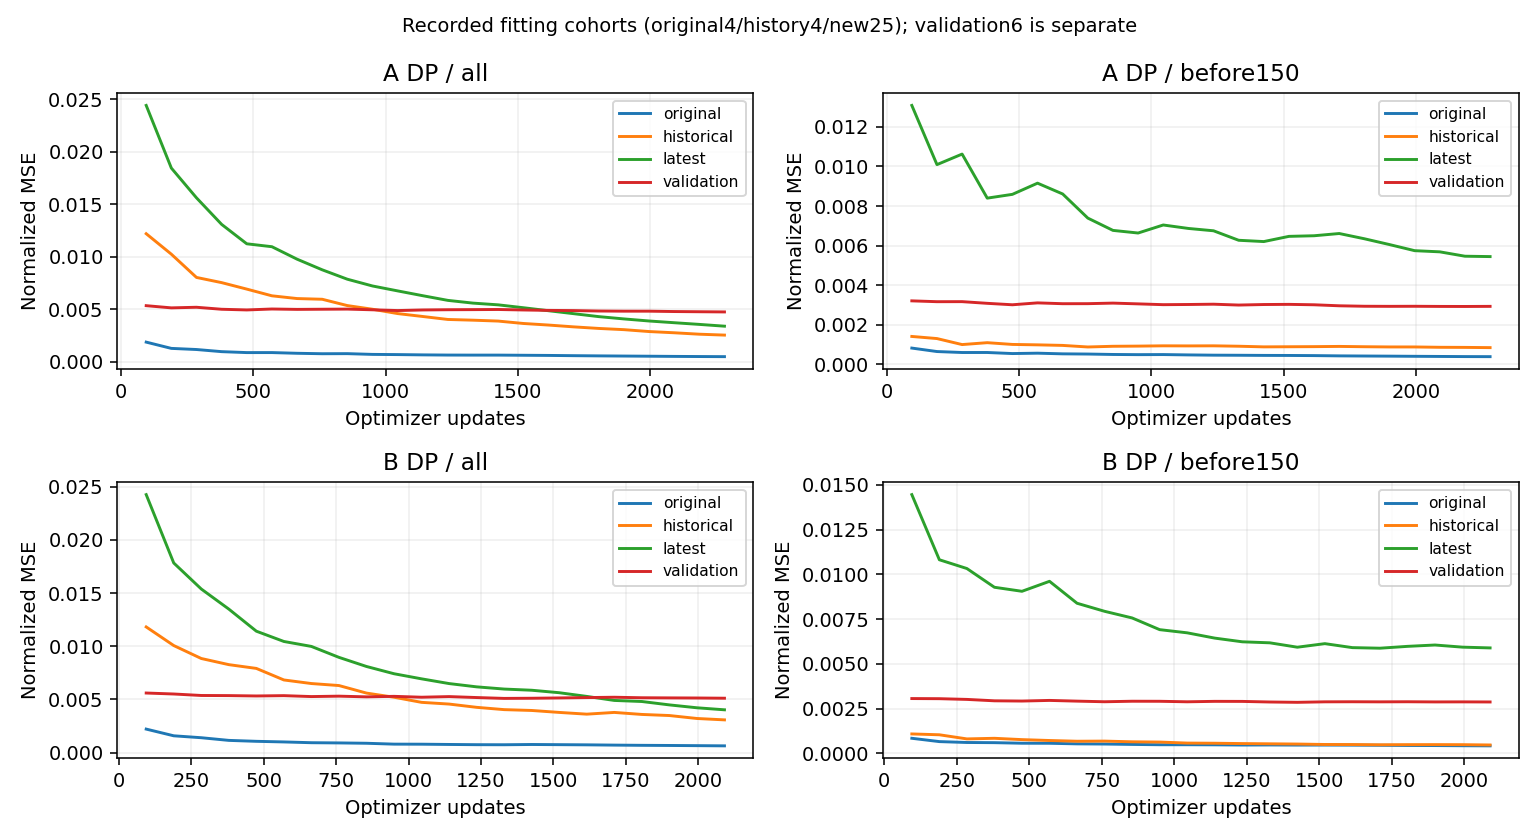

Values plotted in this chart, from the file beside it:
role, epoch, updates, cohort, identities, phase, ticks, arm_rmse_rad, hand_rmse_rad, normalized_equal_mse
A, 1, 95, original, ["layout10_train_28817000", "layout10_tr…, all, 1355, 0.005048, 0.03091, 0.001891
A, 1, 95, original, ["layout10_train_28817000", "layout10_tr…, before150, 600, 0.00295, 0.02028, 0.000819
A, 1, 95, original, ["layout10_train_28817000", "layout10_tr…, pre_contact, 253, 0.003135, 0.01673, 0.0005496
A, 1, 95, original, ["layout10_train_28817000", "layout10_tr…, first_contact12, 48, 0.002299, 0.022, 0.0008366
A, 1, 95, original, ["layout10_train_28817000", "layout10_tr…, grasp_contact, 854, 0.005277, 0.03296, 0.002179
A, 1, 95, original, ["layout10_train_28817000", "layout10_tr…, native_lift, 149, 0.01126, 0.05694, 0.006213
A, 1, 95, original, ["layout10_train_28817000", "layout10_tr…, contact_height, 798, 0.005415, 0.03357, 0.002269
A, 1, 95, original, ["layout10_train_28817000", "layout10_tr…, later, 755, 0.00623, 0.03726, 0.002743
A, 1, 95, historical, ["r01_A_layout10_train_28817003_contact_…, all, 1103, 0.01395, 0.07748, 0.01221
A, 1, 95, historical, ["r01_A_layout10_train_28817003_contact_…, before150, 110, 0.0028, 0.02581, 0.001407
A, 1, 95, historical, ["r01_A_layout10_train_28817003_contact_…, pre_contact, 0, , , 
A, 1, 95, historical, ["r01_A_layout10_train_28817003_contact_…, first_contact12, 6, 0.004352, 0.02172, 0.001969
A, 1, 95, historical, ["r01_A_layout10_train_28817003_contact_…, grasp_contact, 778, 0.01365, 0.07726, 0.01189
A, 1, 95, historical, ["r01_A_layout10_train_28817003_contact_…, native_lift, 0, , , 
A, 1, 95, historical, ["r01_A_layout10_train_28817003_contact_…, contact_height, 754, 0.0137, 0.07777, 0.01198
A, 1, 95, historical, ["r01_A_layout10_train_28817003_contact_…, later, 993, 0.01467, 0.0812, 0.01341
A, 1, 95, latest, ["r08_A_layout10_train_28817000_regressi…, all, 4255, 0.01732, 0.1062, 0.02442
A, 1, 95, latest, ["r08_A_layout10_train_28817000_regressi…, before150, 51, 0.009311, 0.09706, 0.01309
A, 1, 95, latest, ["r08_A_layout10_train_28817000_regressi…, pre_contact, 0, , , 
A, 1, 95, latest, ["r08_A_layout10_train_28817000_regressi…, first_contact12, 0, , , 
A, 1, 95, latest, ["r08_A_layout10_train_28817000_regressi…, grasp_contact, 2560, 0.01694, 0.09629, 0.02396
A, 1, 95, latest, ["r08_A_layout10_train_28817000_regressi…, native_lift, 793, 0.02259, 0.1041, 0.036
A, 1, 95, latest, ["r08_A_layout10_train_28817000_regressi…, contact_height, 2483, 0.01683, 0.09587, 0.0238
A, 1, 95, latest, ["r08_A_layout10_train_28817000_regressi…, later, 4204, 0.0174, 0.1063, 0.02456
A, 1, 95, validation, ["layout10_validation_28818000", "layout…, all, 1843, 0.006278, 0.04558, 0.00536
A, 1, 95, validation, ["layout10_validation_28818000", "layout…, before150, 900, 0.004756, 0.04086, 0.003206
A, 1, 95, validation, ["layout10_validation_28818000", "layout…, pre_contact, 374, 0.004408, 0.02472, 0.001225
A, 1, 95, validation, ["layout10_validation_28818000", "layout…, first_contact12, 72, 0.003464, 0.03549, 0.00243
A, 1, 95, validation, ["layout10_validation_28818000", "layout…, grasp_contact, 1196, 0.006802, 0.04916, 0.006733
A, 1, 95, validation, ["layout10_validation_28818000", "layout…, native_lift, 0, , , 
A, 1, 95, validation, ["layout10_validation_28818000", "layout…, contact_height, 1104, 0.006899, 0.04819, 0.006785
A, 1, 95, validation, ["layout10_validation_28818000", "layout…, later, 943, 0.007446, 0.04966, 0.007415
A, 2, 190, original, ["layout10_train_28817000", "layout10_tr…, all, 1355, 0.004169, 0.02519, 0.001294
A, 2, 190, original, ["layout10_train_28817000", "layout10_tr…, before150, 600, 0.002525, 0.01754, 0.000644
A, 2, 190, original, ["layout10_train_28817000", "layout10_tr…, pre_contact, 253, 0.002811, 0.01559, 0.0004571
A, 2, 190, original, ["layout10_train_28817000", "layout10_tr…, first_contact12, 48, 0.001943, 0.01845, 0.0006886
A, 2, 190, original, ["layout10_train_28817000", "layout10_tr…, grasp_contact, 854, 0.004291, 0.0259, 0.001429
A, 2, 190, original, ["layout10_train_28817000", "layout10_tr…, native_lift, 149, 0.009402, 0.04366, 0.003907
A, 2, 190, original, ["layout10_train_28817000", "layout10_tr…, contact_height, 798, 0.004408, 0.02635, 0.001482
A, 2, 190, original, ["layout10_train_28817000", "layout10_tr…, later, 755, 0.005111, 0.0299, 0.00181
A, 2, 190, historical, ["r01_A_layout10_train_28817003_contact_…, all, 1103, 0.01256, 0.07077, 0.01026
A, 2, 190, historical, ["r01_A_layout10_train_28817003_contact_…, before150, 110, 0.002564, 0.02396, 0.0013
A, 2, 190, historical, ["r01_A_layout10_train_28817003_contact_…, pre_contact, 0, , , 
A, 2, 190, historical, ["r01_A_layout10_train_28817003_contact_…, first_contact12, 6, 0.004063, 0.02274, 0.002164
A, 2, 190, historical, ["r01_A_layout10_train_28817003_contact_…, grasp_contact, 778, 0.01266, 0.06936, 0.009838
A, 2, 190, historical, ["r01_A_layout10_train_28817003_contact_…, native_lift, 0, , , 
A, 2, 190, historical, ["r01_A_layout10_train_28817003_contact_…, contact_height, 754, 0.01273, 0.06984, 0.00992
A, 2, 190, historical, ["r01_A_layout10_train_28817003_contact_…, later, 993, 0.01321, 0.07416, 0.01125
A, 2, 190, latest, ["r08_A_layout10_train_28817000_regressi…, all, 4255, 0.01442, 0.09154, 0.01846
A, 2, 190, latest, ["r08_A_layout10_train_28817000_regressi…, before150, 51, 0.008207, 0.08633, 0.01009
A, 2, 190, latest, ["r08_A_layout10_train_28817000_regressi…, pre_contact, 0, , , 
A, 2, 190, latest, ["r08_A_layout10_train_28817000_regressi…, first_contact12, 0, , , 
A, 2, 190, latest, ["r08_A_layout10_train_28817000_regressi…, grasp_contact, 2560, 0.01433, 0.08389, 0.01819
A, 2, 190, latest, ["r08_A_layout10_train_28817000_regressi…, native_lift, 793, 0.01956, 0.09439, 0.02709
A, 2, 190, latest, ["r08_A_layout10_train_28817000_regressi…, contact_height, 2483, 0.0143, 0.08387, 0.01811
A, 2, 190, latest, ["r08_A_layout10_train_28817000_regressi…, later, 4204, 0.01448, 0.0916, 0.01856
A, 2, 190, validation, ["layout10_validation_28818000", "layout…, all, 1843, 0.005819, 0.04418, 0.005151
A, 2, 190, validation, ["layout10_validation_28818000", "layout…, before150, 900, 0.004551, 0.04027, 0.003164
A, 2, 190, validation, ["layout10_validation_28818000", "layout…, pre_contact, 374, 0.004227, 0.02531, 0.00127
A, 2, 190, validation, ["layout10_validation_28818000", "layout…, first_contact12, 72, 0.003426, 0.03664, 0.002497
... 1,412 more rows
